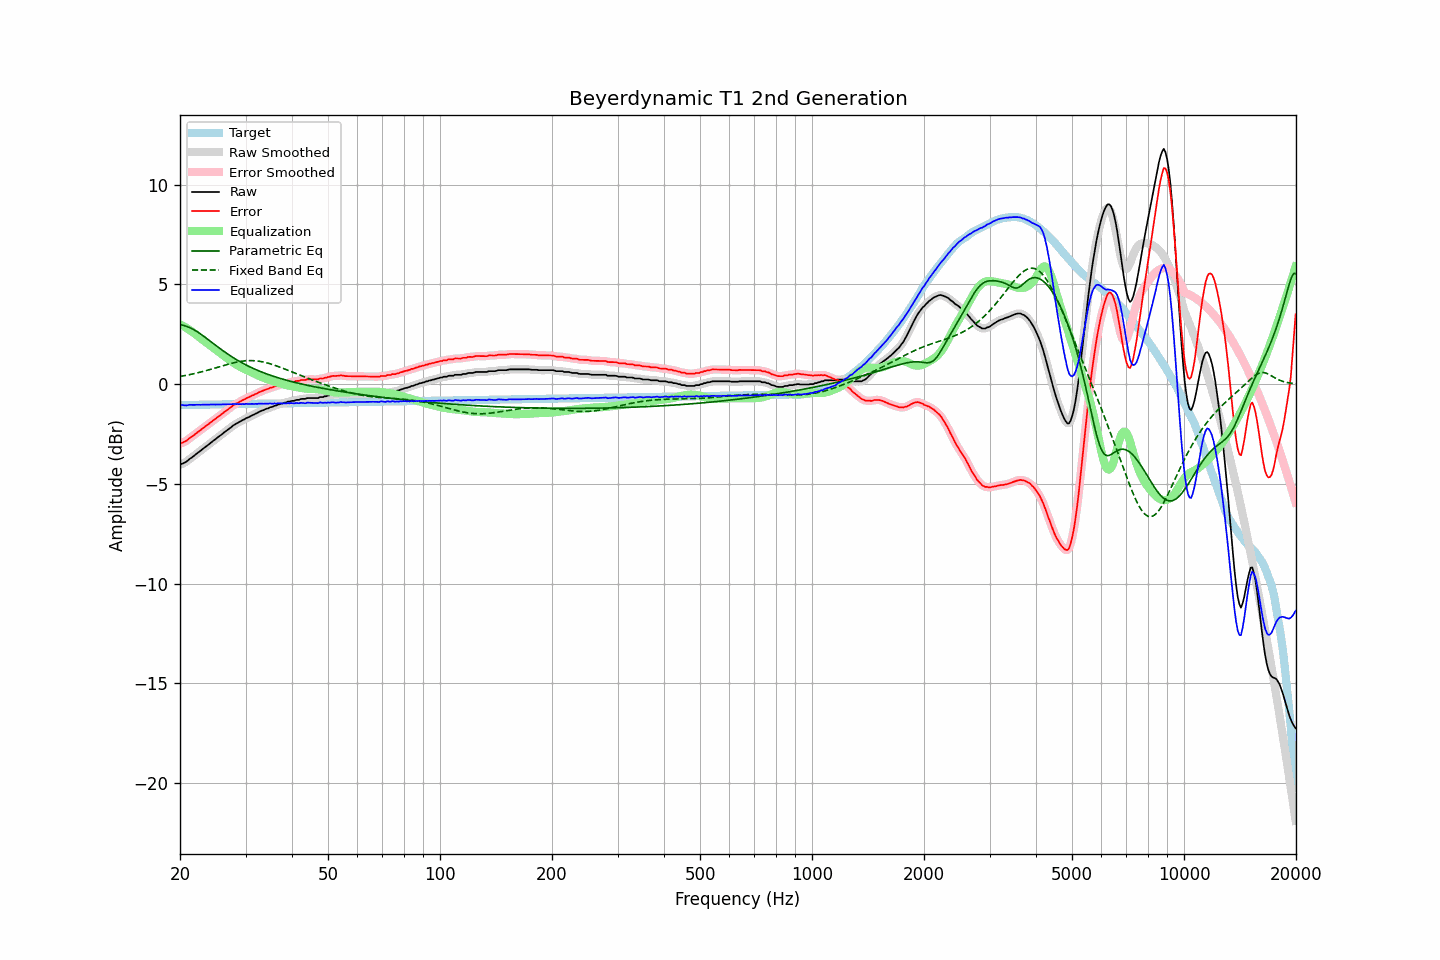

Values plotted in this chart, from the file beside it:
frequency, raw, error, smoothed, error_smoothed, equalization, parametric_eq, fixed_band_eq, equalized_raw, equalized_smoothed, target
20.00, -4.04, -2.99, -4.03, -2.98, 3.00, 2.97, 0.38, -1.04, -1.03, -1.05
20.20, -4.00, -2.95, -4.01, -2.96, 2.96, 2.96, 0.40, -1.04, -1.05, -1.05
20.40, -3.97, -2.92, -3.97, -2.92, 2.91, 2.95, 0.41, -1.06, -1.06, -1.05
20.61, -3.93, -2.88, -3.93, -2.88, 2.87, 2.93, 0.43, -1.06, -1.06, -1.05
20.81, -3.89, -2.84, -3.88, -2.83, 2.82, 2.90, 0.44, -1.07, -1.06, -1.05
21.02, -3.82, -2.77, -3.82, -2.78, 2.77, 2.87, 0.46, -1.05, -1.05, -1.05
21.23, -3.75, -2.71, -3.76, -2.71, 2.71, 2.84, 0.48, -1.04, -1.04, -1.04
21.44, -3.70, -2.66, -3.70, -2.65, 2.66, 2.80, 0.49, -1.04, -1.04, -1.04
21.66, -3.64, -2.60, -3.64, -2.60, 2.60, 2.75, 0.51, -1.04, -1.04, -1.04
21.87, -3.58, -2.54, -3.58, -2.54, 2.54, 2.71, 0.53, -1.04, -1.04, -1.04
22.09, -3.51, -2.47, -3.51, -2.47, 2.47, 2.66, 0.55, -1.03, -1.04, -1.04
22.31, -3.45, -2.41, -3.45, -2.41, 2.41, 2.61, 0.57, -1.04, -1.04, -1.04
22.54, -3.39, -2.35, -3.39, -2.35, 2.35, 2.56, 0.59, -1.04, -1.04, -1.04
22.76, -3.33, -2.29, -3.33, -2.29, 2.29, 2.50, 0.61, -1.04, -1.03, -1.04
22.99, -3.26, -2.23, -3.26, -2.23, 2.23, 2.44, 0.63, -1.03, -1.03, -1.03
23.22, -3.20, -2.17, -3.20, -2.17, 2.17, 2.38, 0.65, -1.03, -1.03, -1.03
23.45, -3.14, -2.11, -3.14, -2.11, 2.11, 2.32, 0.67, -1.03, -1.03, -1.03
23.69, -3.08, -2.05, -3.08, -2.05, 2.05, 2.26, 0.69, -1.03, -1.03, -1.03
23.92, -3.02, -1.99, -3.02, -1.99, 1.99, 2.20, 0.72, -1.03, -1.03, -1.03
24.16, -2.95, -1.92, -2.95, -1.92, 1.92, 2.14, 0.74, -1.02, -1.03, -1.03
24.40, -2.89, -1.86, -2.89, -1.86, 1.86, 2.08, 0.76, -1.03, -1.02, -1.03
24.65, -2.82, -1.80, -2.82, -1.80, 1.80, 2.02, 0.79, -1.02, -1.02, -1.02
24.89, -2.77, -1.75, -2.76, -1.74, 1.74, 1.96, 0.81, -1.03, -1.02, -1.02
25.14, -2.70, -1.68, -2.70, -1.68, 1.68, 1.90, 0.83, -1.02, -1.02, -1.02
25.39, -2.64, -1.62, -2.64, -1.62, 1.62, 1.84, 0.86, -1.02, -1.02, -1.02
25.65, -2.58, -1.56, -2.58, -1.56, 1.56, 1.78, 0.88, -1.02, -1.02, -1.02
25.91, -2.52, -1.50, -2.52, -1.50, 1.50, 1.72, 0.91, -1.02, -1.02, -1.02
26.16, -2.45, -1.43, -2.45, -1.44, 1.44, 1.66, 0.93, -1.01, -1.02, -1.02
26.43, -2.39, -1.38, -2.39, -1.38, 1.38, 1.60, 0.95, -1.01, -1.01, -1.01
26.69, -2.33, -1.32, -2.33, -1.32, 1.32, 1.55, 0.98, -1.01, -1.01, -1.01
26.96, -2.27, -1.26, -2.27, -1.26, 1.25, 1.49, 1.00, -1.02, -1.02, -1.01
27.23, -2.21, -1.20, -2.21, -1.20, 1.20, 1.44, 1.02, -1.02, -1.01, -1.01
27.50, -2.15, -1.14, -2.15, -1.14, 1.14, 1.39, 1.04, -1.01, -1.01, -1.01
27.77, -2.08, -1.07, -2.08, -1.08, 1.08, 1.33, 1.06, -1.00, -1.00, -1.01
28.05, -2.03, -1.02, -2.03, -1.02, 1.03, 1.28, 1.08, -1.00, -1.00, -1.01
28.33, -1.98, -0.97, -1.98, -0.98, 0.98, 1.23, 1.10, -1.00, -1.00, -1.00
28.62, -1.94, -0.94, -1.94, -0.93, 0.93, 1.19, 1.11, -1.01, -1.00, -1.00
28.90, -1.89, -0.89, -1.89, -0.89, 0.89, 1.14, 1.13, -1.00, -1.00, -1.00
29.19, -1.85, -0.85, -1.85, -0.85, 0.84, 1.09, 1.14, -1.01, -1.00, -1.00
29.48, -1.80, -0.80, -1.80, -0.80, 0.80, 1.05, 1.15, -1.00, -1.00, -1.00
29.78, -1.77, -0.77, -1.76, -0.76, 0.76, 1.01, 1.16, -1.01, -1.00, -1.00
30.08, -1.71, -0.71, -1.72, -0.72, 0.73, 0.96, 1.17, -0.99, -1.00, -1.00
30.38, -1.68, -0.69, -1.68, -0.69, 0.69, 0.92, 1.18, -0.99, -1.00, -1.00
30.68, -1.65, -0.66, -1.64, -0.65, 0.65, 0.88, 1.18, -1.00, -0.99, -0.99
30.99, -1.60, -0.61, -1.61, -0.61, 0.61, 0.85, 1.18, -0.99, -1.00, -0.99
31.30, -1.56, -0.57, -1.56, -0.57, 0.57, 0.81, 1.18, -0.99, -0.99, -0.99
31.61, -1.53, -0.54, -1.52, -0.53, 0.53, 0.77, 1.17, -1.00, -0.99, -0.99
31.93, -1.48, -0.49, -1.49, -0.50, 0.49, 0.73, 1.17, -0.99, -0.99, -0.99
32.24, -1.45, -0.46, -1.44, -0.46, 0.46, 0.70, 1.16, -0.99, -0.99, -0.99
32.57, -1.40, -0.41, -1.40, -0.42, 0.42, 0.67, 1.15, -0.98, -0.98, -0.99
32.89, -1.36, -0.38, -1.37, -0.38, 0.38, 0.63, 1.14, -0.98, -0.98, -0.98
33.22, -1.33, -0.35, -1.33, -0.35, 0.35, 0.60, 1.12, -0.98, -0.98, -0.98
33.55, -1.30, -0.32, -1.29, -0.31, 0.31, 0.57, 1.11, -0.98, -0.98, -0.98
33.89, -1.26, -0.28, -1.27, -0.29, 0.28, 0.54, 1.09, -0.98, -0.98, -0.98
34.23, -1.23, -0.25, -1.23, -0.25, 0.25, 0.51, 1.07, -0.98, -0.98, -0.98
34.57, -1.21, -0.23, -1.20, -0.22, 0.22, 0.48, 1.04, -0.99, -0.98, -0.98
34.92, -1.16, -0.18, -1.17, -0.20, 0.20, 0.45, 1.02, -0.96, -0.98, -0.98
35.27, -1.15, -0.18, -1.14, -0.17, 0.17, 0.42, 1.00, -0.98, -0.98, -0.97
35.62, -1.12, -0.15, -1.12, -0.14, 0.14, 0.40, 0.97, -0.98, -0.98, -0.97
35.97, -1.08, -0.11, -1.09, -0.12, 0.11, 0.37, 0.94, -0.97, -0.97, -0.97
... 635 more rows
